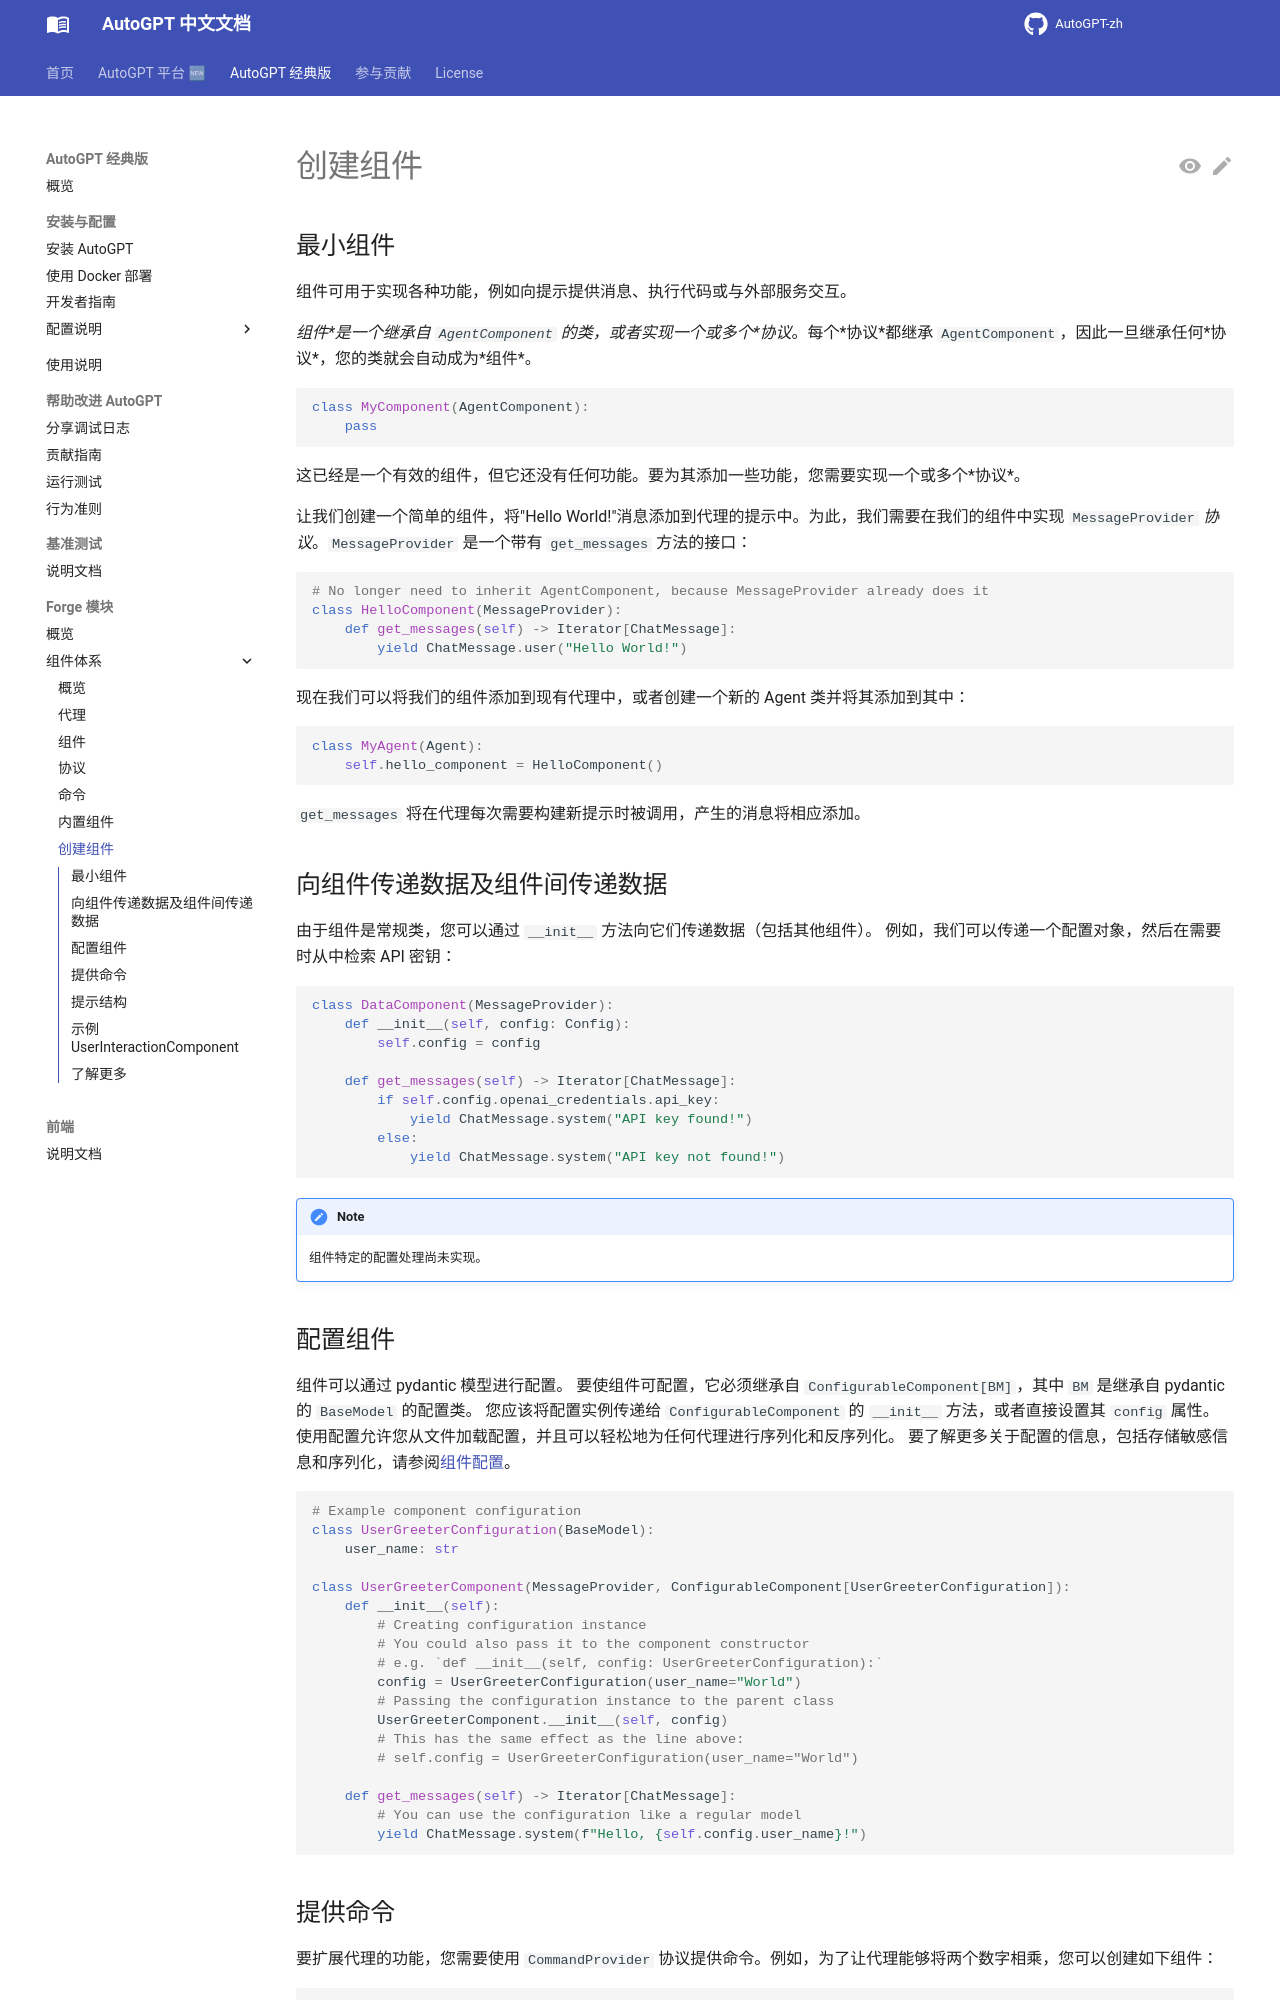

repository: zdocapp/AutoGPT-zh · page: forge/components/creating-components/index.html · generator: mkdocs

# 创建组件

## 最小组件

组件可用于实现各种功能，例如向提示提供消息、执行代码或与外部服务交互。

*组件*是一个继承自 `AgentComponent` 的类，或者实现一个或多个*协议*。每个*协议*都继承 `AgentComponent`，因此一旦继承任何*协议*，您的类就会自动成为*组件*。

```py
class MyComponent(AgentComponent):
    pass
```

这已经是一个有效的组件，但它还没有任何功能。要为其添加一些功能，您需要实现一个或多个*协议*。

让我们创建一个简单的组件，将"Hello World!"消息添加到代理的提示中。为此，我们需要在我们的组件中实现 `MessageProvider` *协议*。`MessageProvider` 是一个带有 `get_messages` 方法的接口：

```py
# No longer need to inherit AgentComponent, because MessageProvider already does it
class HelloComponent(MessageProvider):
    def get_messages(self) -> Iterator[ChatMessage]:
        yield ChatMessage.user("Hello World!")
```

现在我们可以将我们的组件添加到现有代理中，或者创建一个新的 Agent 类并将其添加到其中：

```py
class MyAgent(Agent):
    self.hello_component = HelloComponent()
```

`get_messages` 将在代理每次需要构建新提示时被调用，产生的消息将相应添加。

## 向组件传递数据及组件间传递数据

由于组件是常规类，您可以通过 `__init__` 方法向它们传递数据（包括其他组件）。
例如，我们可以传递一个配置对象，然后在需要时从中检索 API 密钥：

```py
class DataComponent(MessageProvider):
    def __init__(self, config: Config):
        self.config = config

    def get_messages(self) -> Iterator[ChatMessage]:
        if self.config.openai_credentials.api_key:
            yield ChatMessage.system("API key found!")
        else:
            yield ChatMessage.system("API key not found!")
```

!!! note
    组件特定的配置处理尚未实现。

## 配置组件

组件可以通过 pydantic 模型进行配置。
要使组件可配置，它必须继承自 `ConfigurableComponent[BM]`，其中 `BM` 是继承自 pydantic 的 `BaseModel` 的配置类。
您应该将配置实例传递给 `ConfigurableComponent` 的 `__init__` 方法，或者直接设置其 `config` 属性。
使用配置允许您从文件加载配置，并且可以轻松地为任何代理进行序列化和反序列化。
要了解更多关于配置的信息，包括存储敏感信息和序列化，请参阅[组件配置](./components.md#component-configuration)。

```py
# Example component configuration
class UserGreeterConfiguration(BaseModel):
    user_name: str

class UserGreeterComponent(MessageProvider, ConfigurableComponent[UserGreeterConfiguration]):
    def __init__(self):
        # Creating configuration instance
        # You could also pass it to the component constructor
        # e.g. `def __init__(self, config: UserGreeterConfiguration):`
        config = UserGreeterConfiguration(user_name="World")
        # Passing the configuration instance to the parent class
        UserGreeterComponent.__init__(self, config)
        # This has the same effect as the line above:
        # self.config = UserGreeterConfiguration(user_name="World")

    def get_messages(self) -> Iterator[ChatMessage]:
        # You can use the configuration like a regular model
        yield ChatMessage.system(f"Hello, {self.config.user_name}!")
```
